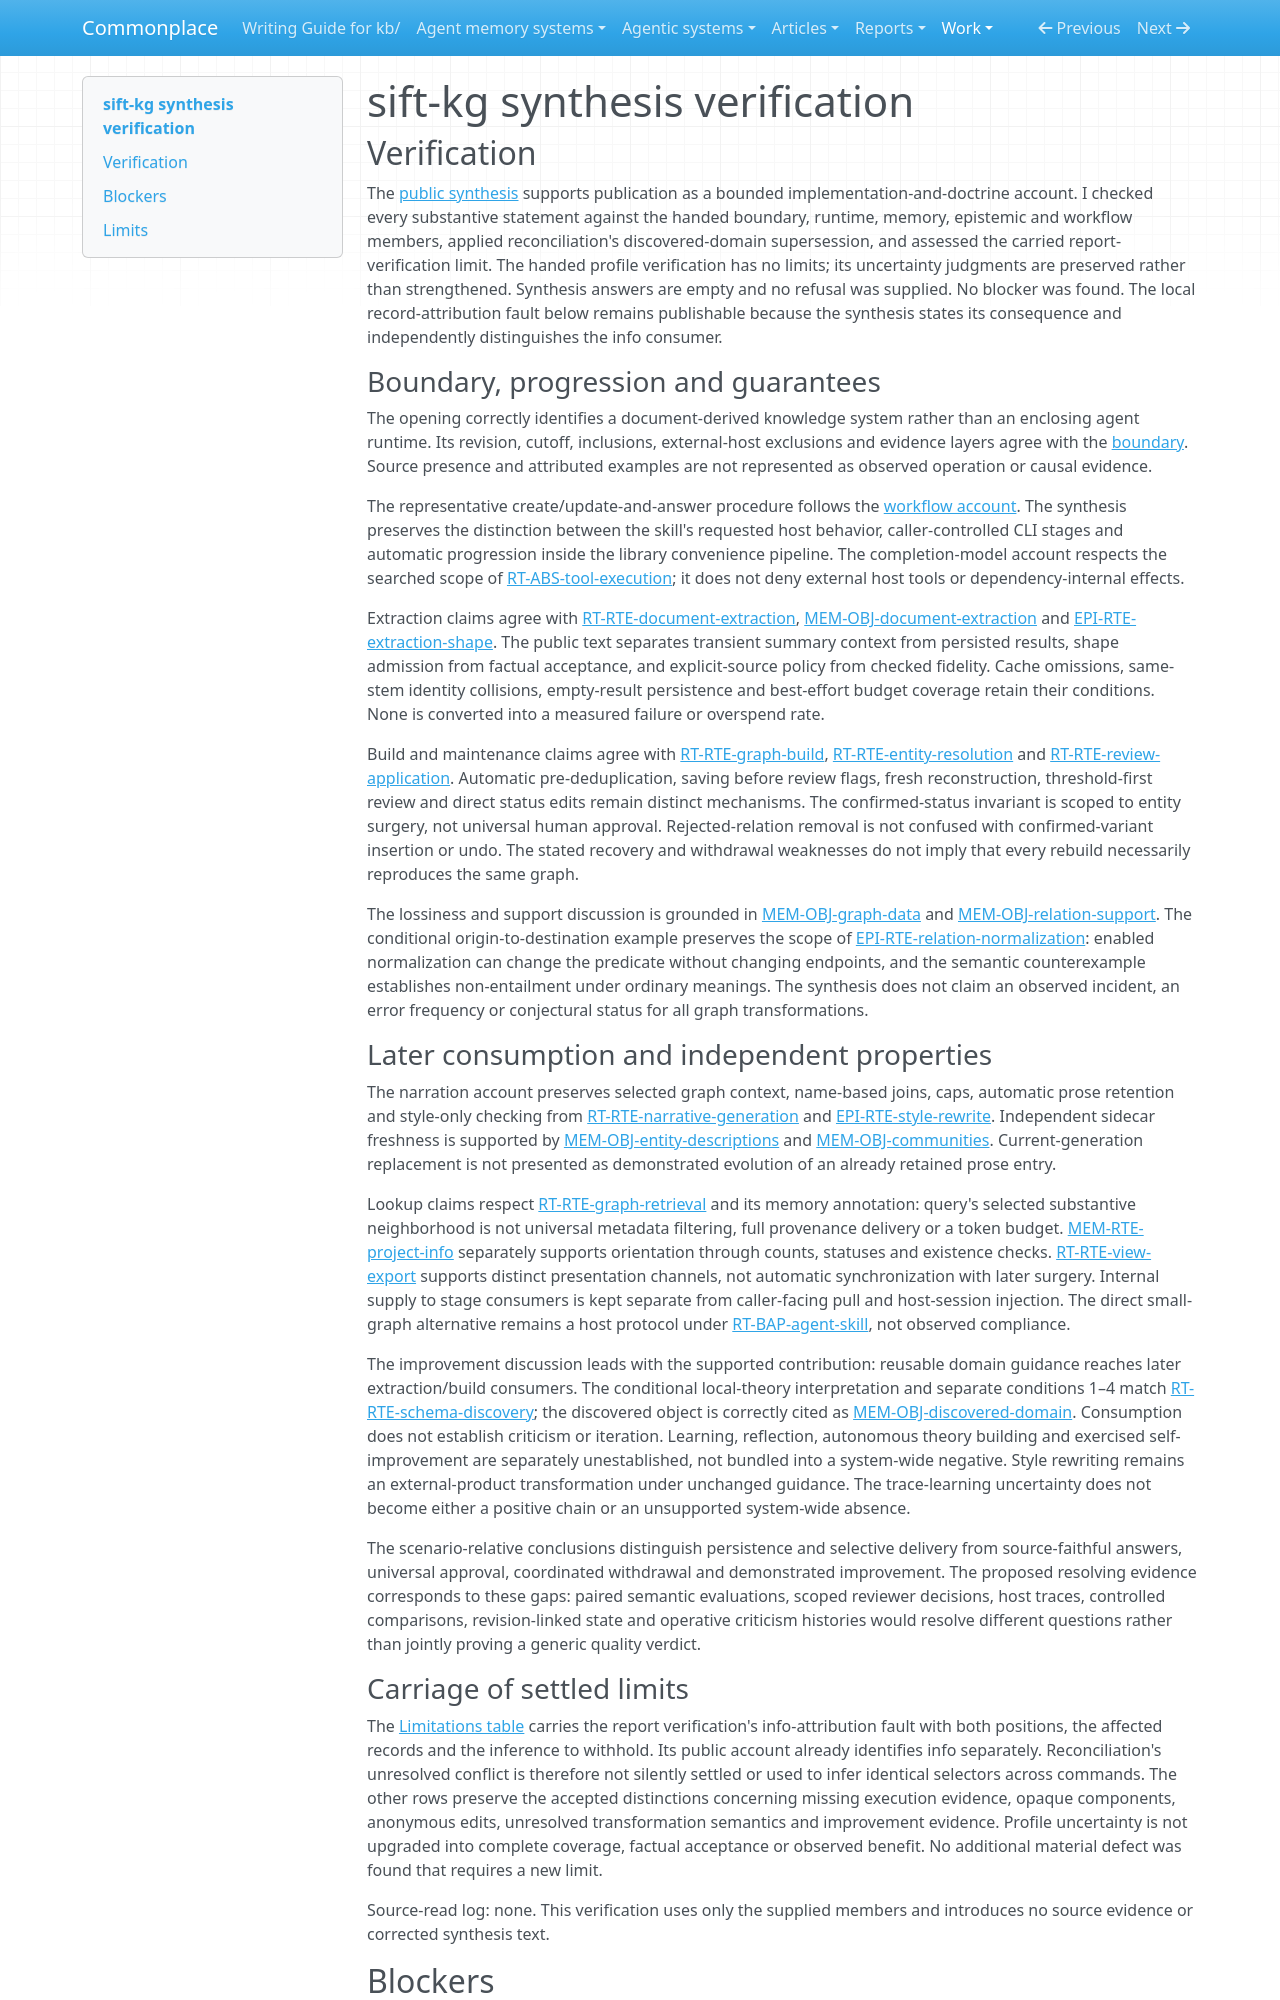

repository: zby/commonplace · page: work/agentic-system-completion/evidence/publications/sift-kg/AAS-2026-10-15-sift-kg-dca68bc45a2c-01/synthesis-verification/index.html · generator: mkdocs

---
type: agentic-system-analyses/types/agentic-system-verification.md
description: "Independent verification of sift-kg's public synthesis against its accepted source-level records and publication limits."
run-id: AAS-2026-10-15-sift-kg-dca68bc45a2c-01
reviewed-boundary: d786991c024f5401f113fc0cb70aee96dd1bd3bf
---

# sift-kg synthesis verification

## Verification

The [public synthesis](synthesis.md#bounded-synthesis) supports publication as a bounded implementation-and-doctrine account. I checked every substantive statement against the handed boundary, runtime, memory, epistemic and workflow members, applied reconciliation's discovered-domain supersession, and assessed the carried report-verification limit. The handed profile verification has no limits; its uncertainty judgments are preserved rather than strengthened. Synthesis answers are empty and no refusal was supplied. No blocker was found. The local record-attribution fault below remains publishable because the synthesis states its consequence and independently distinguishes the info consumer.

### Boundary, progression and guarantees

The opening correctly identifies a document-derived knowledge system rather than an enclosing agent runtime. Its revision, cutoff, inclusions, external-host exclusions and evidence layers agree with the [boundary](boundary.md#boundary-and-evidence). Source presence and attributed examples are not represented as observed operation or causal evidence.

The representative create/update-and-answer procedure follows the [workflow account](workflow.md#workflow-account). The synthesis preserves the distinction between the skill's requested host behavior, caller-controlled CLI stages and automatic progression inside the library convenience pipeline. The completion-model account respects the searched scope of [RT-ABS-tool-execution](runtime.md#rt-abs-tool-execution); it does not deny external host tools or dependency-internal effects.

Extraction claims agree with [RT-RTE-document-extraction](runtime.md#rt-rte-document-extraction), [MEM-OBJ-document-extraction](memory.md#mem-obj-document-extraction) and [EPI-RTE-extraction-shape](epistemic.md#epi-rte-extraction-shape). The public text separates transient summary context from persisted results, shape admission from factual acceptance, and explicit-source policy from checked fidelity. Cache omissions, same-stem identity collisions, empty-result persistence and best-effort budget coverage retain their conditions. None is converted into a measured failure or overspend rate.

Build and maintenance claims agree with [RT-RTE-graph-build](runtime.md#rt-rte-graph-build), [RT-RTE-entity-resolution](runtime.md#rt-rte-entity-resolution) and [RT-RTE-review-application](runtime.md#rt-rte-review-application). Automatic pre-deduplication, saving before review flags, fresh reconstruction, threshold-first review and direct status edits remain distinct mechanisms. The confirmed-status invariant is scoped to entity surgery, not universal human approval. Rejected-relation removal is not confused with confirmed-variant insertion or undo. The stated recovery and withdrawal weaknesses do not imply that every rebuild necessarily reproduces the same graph.

The lossiness and support discussion is grounded in [MEM-OBJ-graph-data](memory.md#mem-obj-graph-data) and [MEM-OBJ-relation-support](memory.md#mem-obj-relation-support). The conditional origin-to-destination example preserves the scope of [EPI-RTE-relation-normalization](epistemic.md#epi-rte-relation-normalization): enabled normalization can change the predicate without changing endpoints, and the semantic counterexample establishes non-entailment under ordinary meanings. The synthesis does not claim an observed incident, an error frequency or conjectural status for all graph transformations.

### Later consumption and independent properties

The narration account preserves selected graph context, name-based joins, caps, automatic prose retention and style-only checking from [RT-RTE-narrative-generation](runtime.md#rt-rte-narrative-generation) and [EPI-RTE-style-rewrite](epistemic.md#epi-rte-style-rewrite). Independent sidecar freshness is supported by [MEM-OBJ-entity-descriptions](memory.md#mem-obj-entity-descriptions) and [MEM-OBJ-communities](memory.md#mem-obj-communities). Current-generation replacement is not presented as demonstrated evolution of an already retained prose entry.

Lookup claims respect [RT-RTE-graph-retrieval](runtime.md#rt-rte-graph-retrieval) and its memory annotation: query's selected substantive neighborhood is not universal metadata filtering, full provenance delivery or a token budget. [MEM-RTE-project-info](memory.md#mem-rte-project-info) separately supports orientation through counts, statuses and existence checks. [RT-RTE-view-export](runtime.md#rt-rte-view-export) supports distinct presentation channels, not automatic synchronization with later surgery. Internal supply to stage consumers is kept separate from caller-facing pull and host-session injection. The direct small-graph alternative remains a host protocol under [RT-BAP-agent-skill](runtime.md#rt-bap-agent-skill), not observed compliance.

The improvement discussion leads with the supported contribution: reusable domain guidance reaches later extraction/build consumers. The conditional local-theory interpretation and separate conditions 1–4 match [RT-RTE-schema-discovery](runtime.md#rt-rte-schema-discovery); the discovered object is correctly cited as [MEM-OBJ-discovered-domain](memory.md#mem-obj-discovered-domain). Consumption does not establish criticism or iteration. Learning, reflection, autonomous theory building and exercised self-improvement are separately unestablished, not bundled into a system-wide negative. Style rewriting remains an external-product transformation under unchanged guidance. The trace-learning uncertainty does not become either a positive chain or an unsupported system-wide absence.

The scenario-relative conclusions distinguish persistence and selective delivery from source-faithful answers, universal approval, coordinated withdrawal and demonstrated improvement. The proposed resolving evidence corresponds to these gaps: paired semantic evaluations, scoped reviewer decisions, host traces, controlled comparisons, revision-linked state and operative criticism histories would resolve different questions rather than jointly proving a generic quality verdict.
